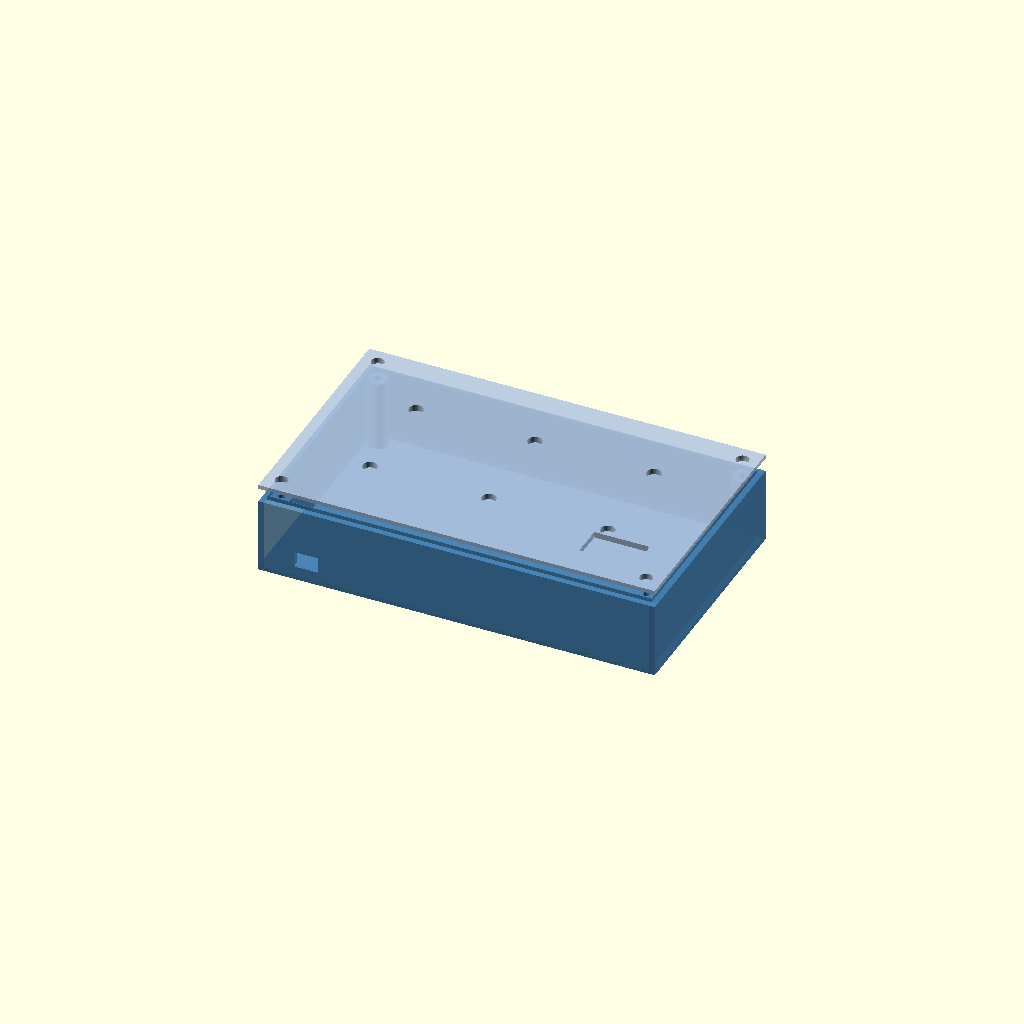
Cell 1: the model at its default parameters.
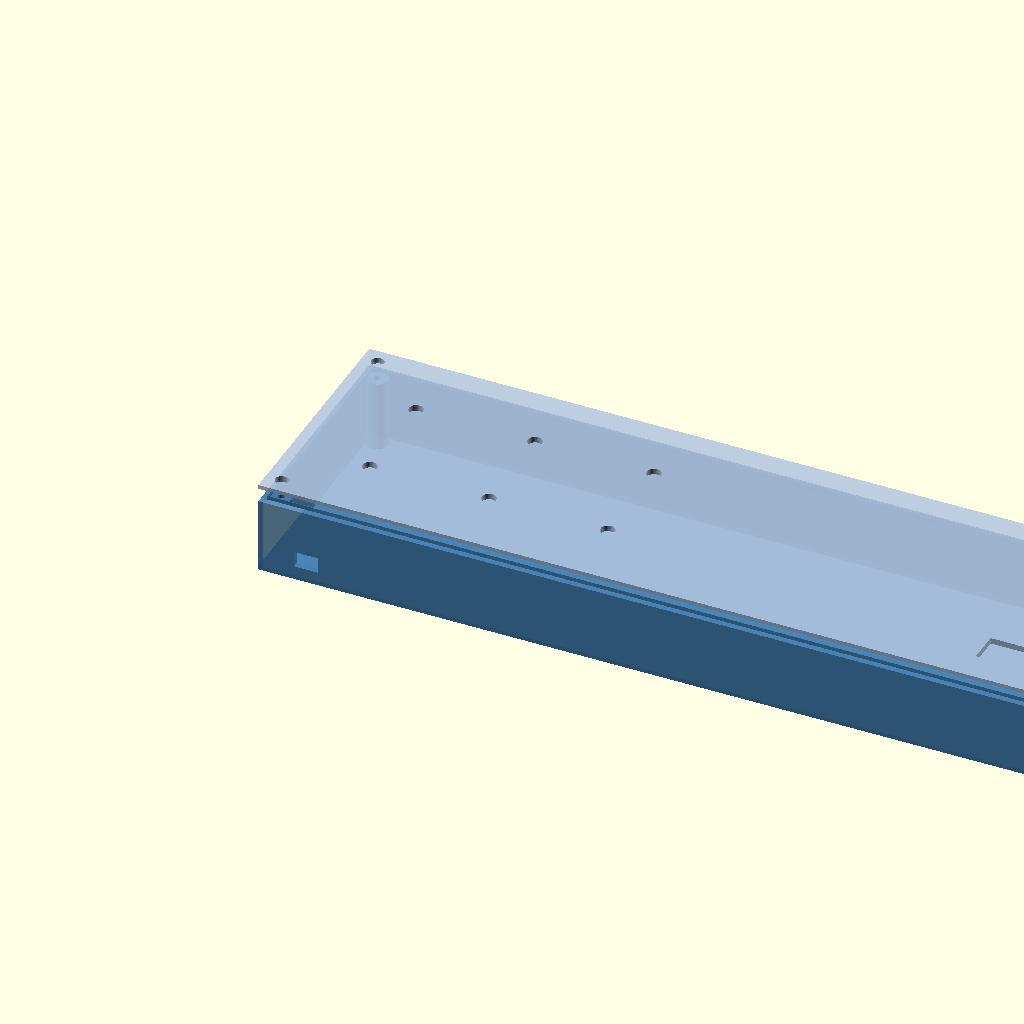
Cell 2: the same model with box_w = 400.
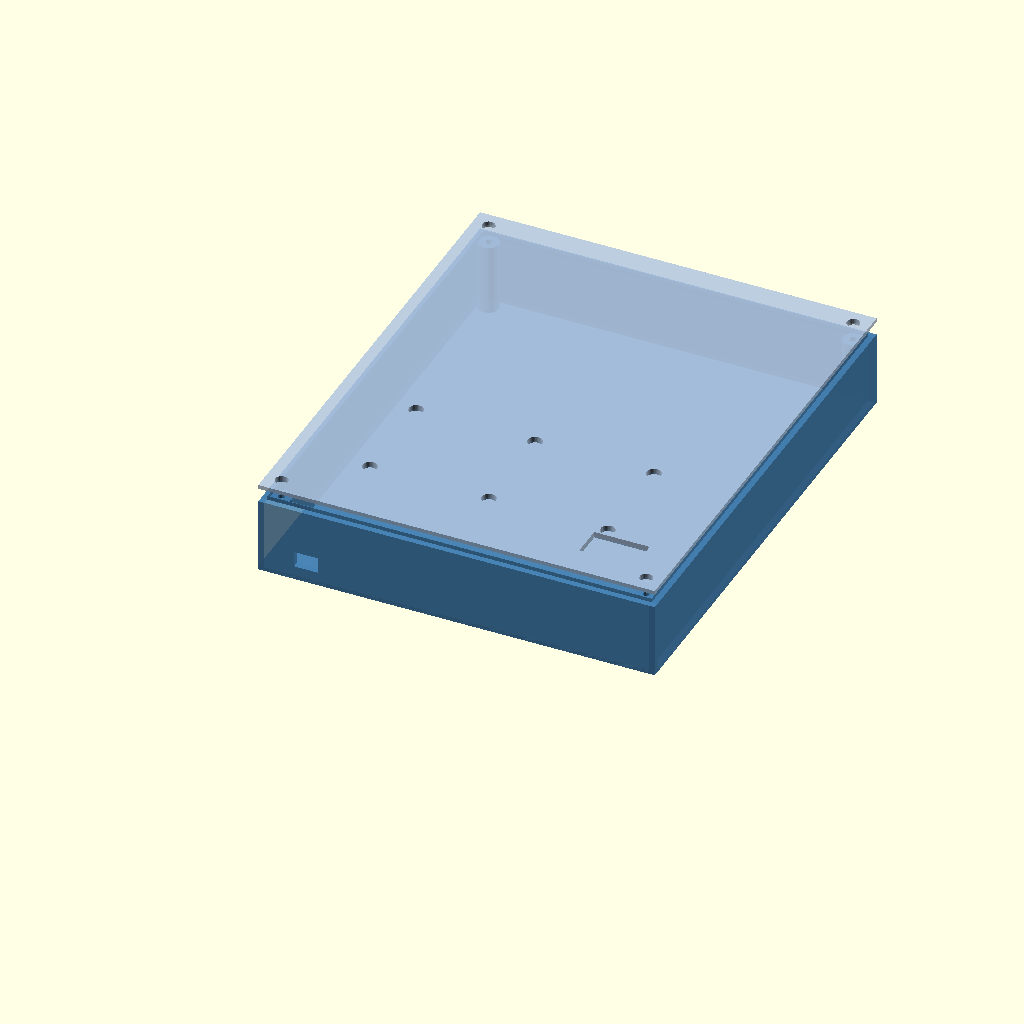
Cell 3: box_d = 240 (everything else at default).
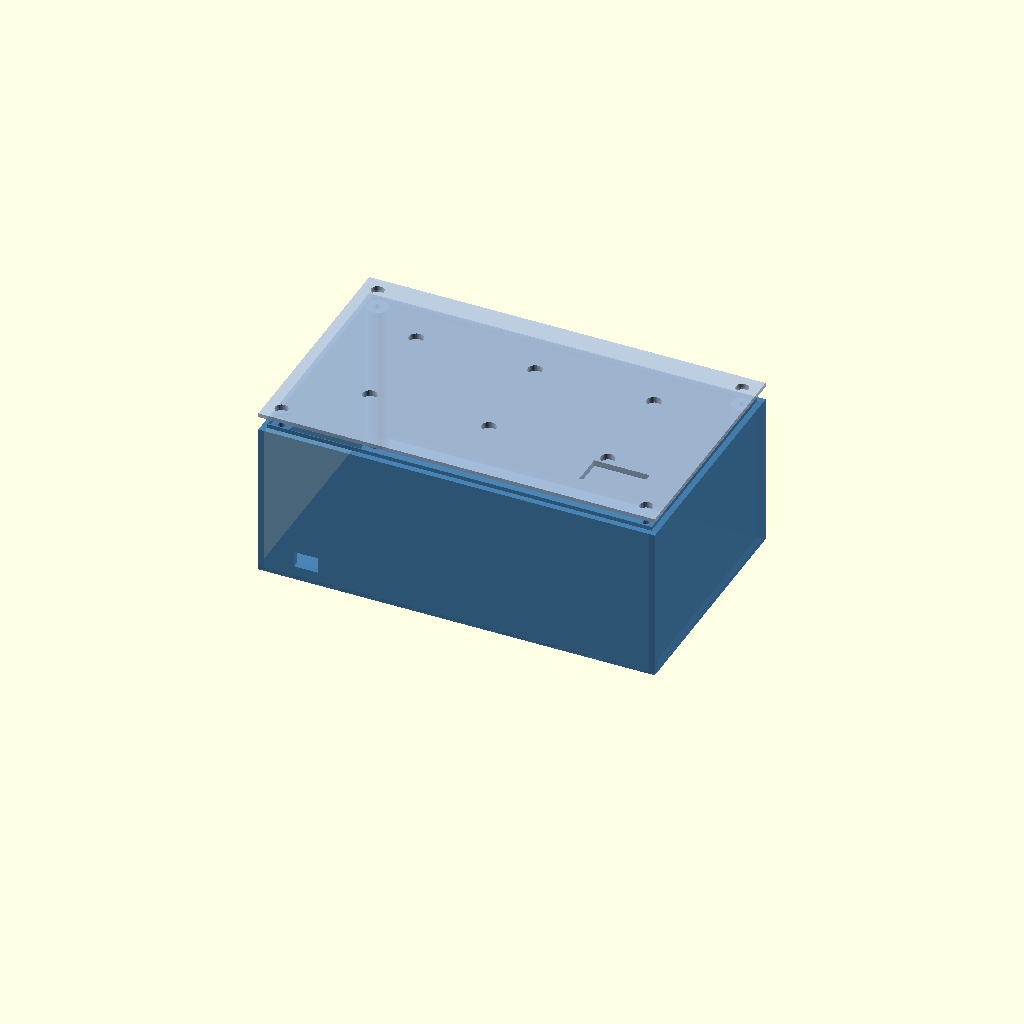
Cell 4: the same model with box_h = 80.
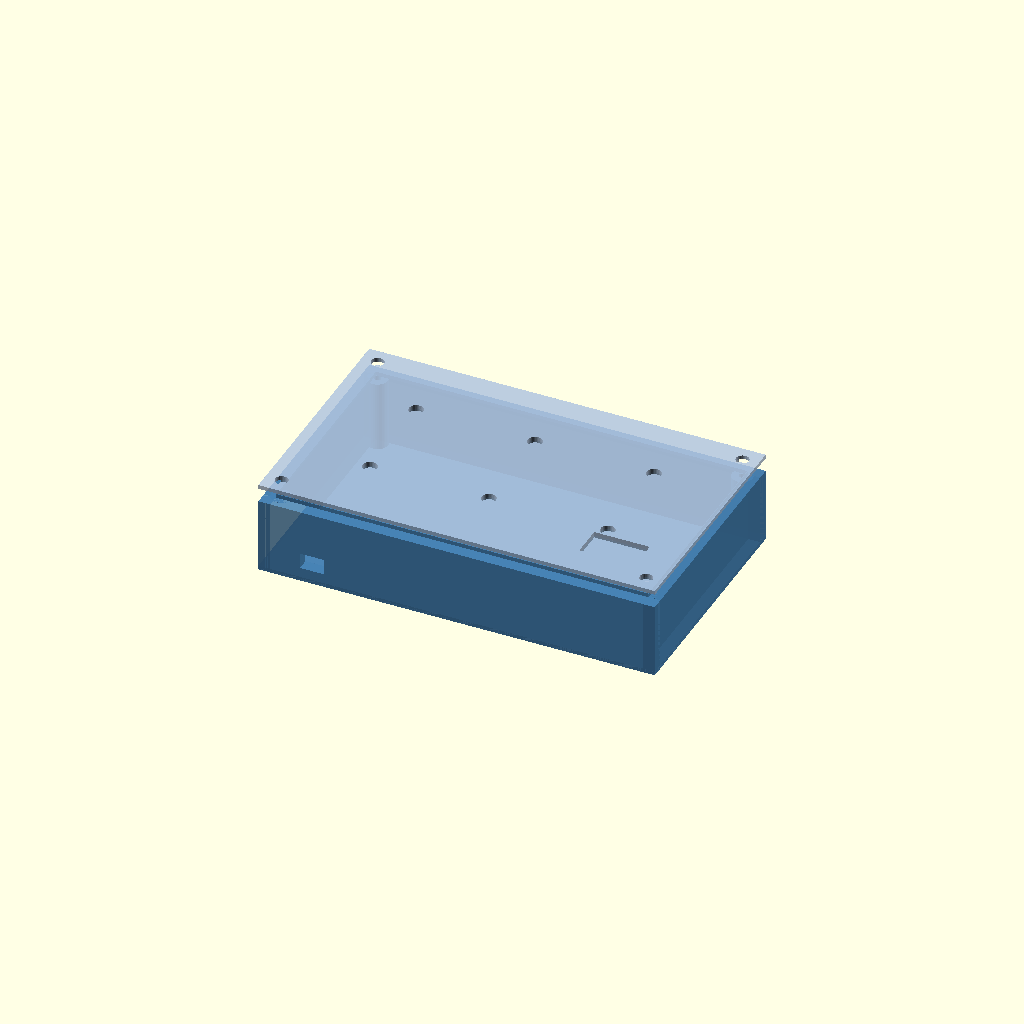
Cell 5 — wall set to 6, the other parameters unchanged.
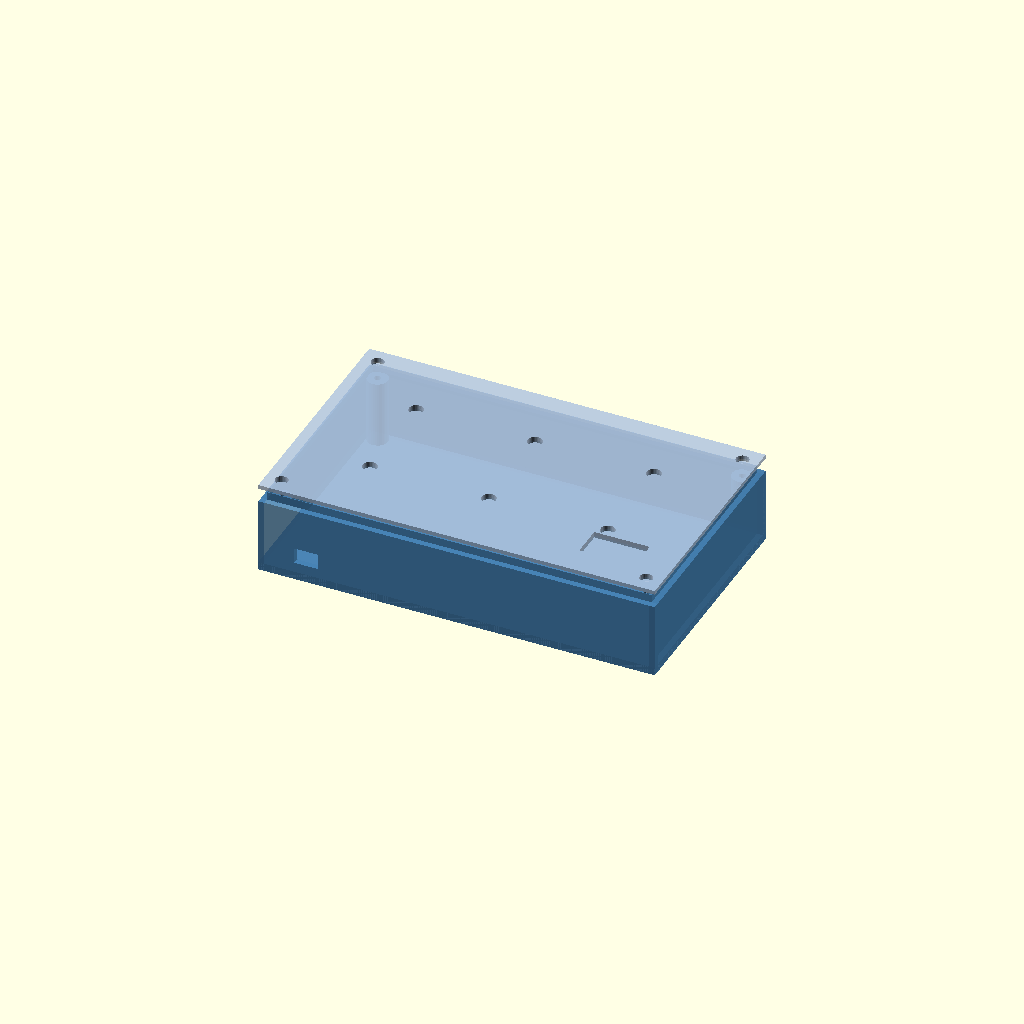
Cell 6: base_h = 4 (everything else at default).
One fixed orthographic camera (rotation 55°, 0°, 25°; colour scheme Cornfield) for every cell.
The OpenSCAD source (cad/buttonbox_case.scad):
/**
 * Button Box V2 — Caixa 3D
 * Projeto P2.3 — Guilherme Basso / iRacing SimRacing DIY
 *
 * Dimensões: 200 x 120 x 40mm
 * Material: PETG
 * Impressora: Bambu A1
 * Tempo estimado: ~4 horas
 *
 * Conteúdo:
 *   - Tampa superior: 6 furos para encoders + janela OLED
 *   - Base inferior: slot USB + 4 furos M3 para parafusos de fechamento
 *   - Paredes: 3mm de espessura
 */

// ─── Parâmetros globais ──────────────────────────────────────────────────────
box_w  = 200;   // Largura (eixo X)
box_d  = 120;   // Profundidade (eixo Y)
box_h  = 40;    // Altura total (eixo Z)
wall   = 3;     // Espessura das paredes
base_h = 2;     // Espessura da base inferior
lid_h  = 2;     // Espessura da tampa superior

// Parâmetros de fechamento
lid_lip    = 1.5;   // Profundidade do encaixe tampa/base
fit_gap    = 0.3;   // Folga para impressão (tolerância)

// ─── Encoders ────────────────────────────────────────────────────────────────
enc_d     = 7.2;    // Diâmetro do furo do eixo EC11 (7mm + 0.2 tolerância)
enc_rows  = 2;      // 2 linhas de encoders
enc_cols  = 3;      // 3 encoders por linha
enc_y_offset = 35;  // Distância do centro ao topo (eixo Y)
enc_y_step   = 50;  // Passo entre linhas
enc_x_start  = 40;  // X do primeiro encoder
enc_x_step   = 60;  // Passo entre colunas (60mm = 6cm entre centros)

// ─── OLED ─────────────────────────────────────────────────────────────────────
oled_w    = 28;     // Largura da janela de visualização
oled_h    = 16;     // Altura da janela de visualização
oled_x    = box_w - 45;  // Canto direito, 45mm da borda
oled_y    = 15;           // 15mm da borda superior

// ─── USB ──────────────────────────────────────────────────────────────────────
usb_w     = 12;    // Largura do slot USB Micro-B
usb_h     = 8;     // Altura do slot USB
usb_z     = base_h + 5;  // Posição Z do slot na parede

// ─── Parafusos M3 ─────────────────────────────────────────────────────────────
m3_d         = 3.4;   // Diâmetro do furo M3 passante (3mm + 0.4)
m3_head_d    = 6.5;   // Diâmetro da cabeça M3
m3_head_h    = 2.5;   // Profundidade da caixa da cabeça
corner_inset = 8;     // Distância dos furos das quinas à borda

// ─── Módulos ─────────────────────────────────────────────────────────────────

/**
 * Posições dos 4 furos de parafuso (quinas)
 */
function corner_positions() = [
  [corner_inset, corner_inset],
  [box_w - corner_inset, corner_inset],
  [box_w - corner_inset, box_d - corner_inset],
  [corner_inset, box_d - corner_inset]
];

/**
 * Coluna/pilar interno para prender parafuso
 * Altura total - tampas
 */
module screw_post(x, y) {
  post_h = box_h - lid_h - base_h;
  translate([x, y, base_h])
    difference() {
      cylinder(h = post_h, d = m3_head_d + 4, $fn = 32);
      cylinder(h = post_h + 1, d = m3_d, $fn = 32);
    }
}

/**
 * Base inferior da caixa
 */
module base() {
  difference() {
    union() {
      // Placa base
      cube([box_w, box_d, base_h]);

      // Paredes laterais (altura = box_h - tampa)
      wall_h = box_h - lid_h;
      // Parede frontal (y=0)
      translate([0, 0, 0])
        cube([box_w, wall, wall_h]);
      // Parede traseira (y=box_d-wall)
      translate([0, box_d - wall, 0])
        cube([box_w, wall, wall_h]);
      // Parede esquerda (x=0)
      translate([0, 0, 0])
        cube([wall, box_d, wall_h]);
      // Parede direita (x=box_w-wall)
      translate([box_w - wall, 0, 0])
        cube([wall, box_d, wall_h]);

      // Rebaixo (lábio) interno para encaixe da tampa
      translate([wall, wall, wall_h - lid_lip])
        difference() {
          cube([box_w - 2*wall, box_d - 2*wall, lid_lip + base_h]);
          translate([fit_gap, fit_gap, -1])
            cube([box_w - 2*wall - 2*fit_gap,
                  box_d - 2*wall - 2*fit_gap,
                  lid_lip + base_h + 2]);
        }

      // Pilares de parafuso nos 4 cantos
      for (pos = corner_positions())
        screw_post(pos[0], pos[1]);
    }

    // Slot USB na parede frontal (y=0)
    translate([wall + 15, -1, usb_z])
      cube([usb_w, wall + 2, usb_h]);
  }
}

/**
 * Tampa superior com furos para encoders, OLED e parafusos
 */
module lid() {
  difference() {
    union() {
      // Placa da tampa
      cube([box_w, box_d, lid_h]);

      // Lábio de encaixe (saliente para baixo)
      translate([wall + fit_gap, wall + fit_gap, -lid_lip])
        cube([box_w - 2*wall - 2*fit_gap,
              box_d - 2*wall - 2*fit_gap,
              lid_lip]);
    }

    // ── Furos dos 6 encoders ─────────────────────────────────────────────
    for (row = [0 : enc_rows - 1])
      for (col = [0 : enc_cols - 1]) {
        enc_x = enc_x_start + col * enc_x_step;
        enc_y = enc_y_offset + row * enc_y_step;
        translate([enc_x, enc_y, -1])
          cylinder(h = lid_h + 2, d = enc_d, $fn = 32);
      }

    // ── Janela do OLED ───────────────────────────────────────────────────
    translate([oled_x, oled_y, -1])
      cube([oled_w, oled_h, lid_h + 2]);

    // ── Furos M3 passantes nos cantos (para os pilares da base) ──────────
    for (pos = corner_positions())
      translate([pos[0], pos[1], -1]) {
        // Furo passante
        cylinder(h = lid_h + 2, d = m3_d, $fn = 32);
        // Rebaixo para cabeça do parafuso
        cylinder(h = m3_head_h + 1, d = m3_head_d, $fn = 32);
      }
  }
}

// ─── Renderização ─────────────────────────────────────────────────────────────
// Para exportar STL, descomente apenas UM dos módulos abaixo
// e use File > Export > Export as STL

// Opção 1: Visualização completa (explodida)
translate([0, 0, 0])
  color("SteelBlue", 0.85) base();

translate([0, 0, box_h + 5])   // +5 = explosão visual
  color("LightSteelBlue", 0.85) lid();

// Opção 2: Apenas base (para exportar base.stl)
// base();

// Opção 3: Apenas tampa (para exportar lid.stl)
// lid();
Parameter table extracted from the source (name, type, default, range or options):
box_w: number, default 200
box_d: number, default 120
box_h: number, default 40
wall: number, default 3
base_h: number, default 2
lid_h: number, default 2
lid_lip: number, default 1.5
fit_gap: number, default 0.3
enc_d: number, default 7.2
enc_rows: number, default 2
enc_cols: number, default 3
enc_y_offset: number, default 35
enc_y_step: number, default 50
enc_x_start: number, default 40
enc_x_step: number, default 60
oled_w: number, default 28
oled_h: number, default 16
oled_y: number, default 15
usb_w: number, default 12
usb_h: number, default 8
m3_d: number, default 3.4
m3_head_d: number, default 6.5
m3_head_h: number, default 2.5
corner_inset: number, default 8
